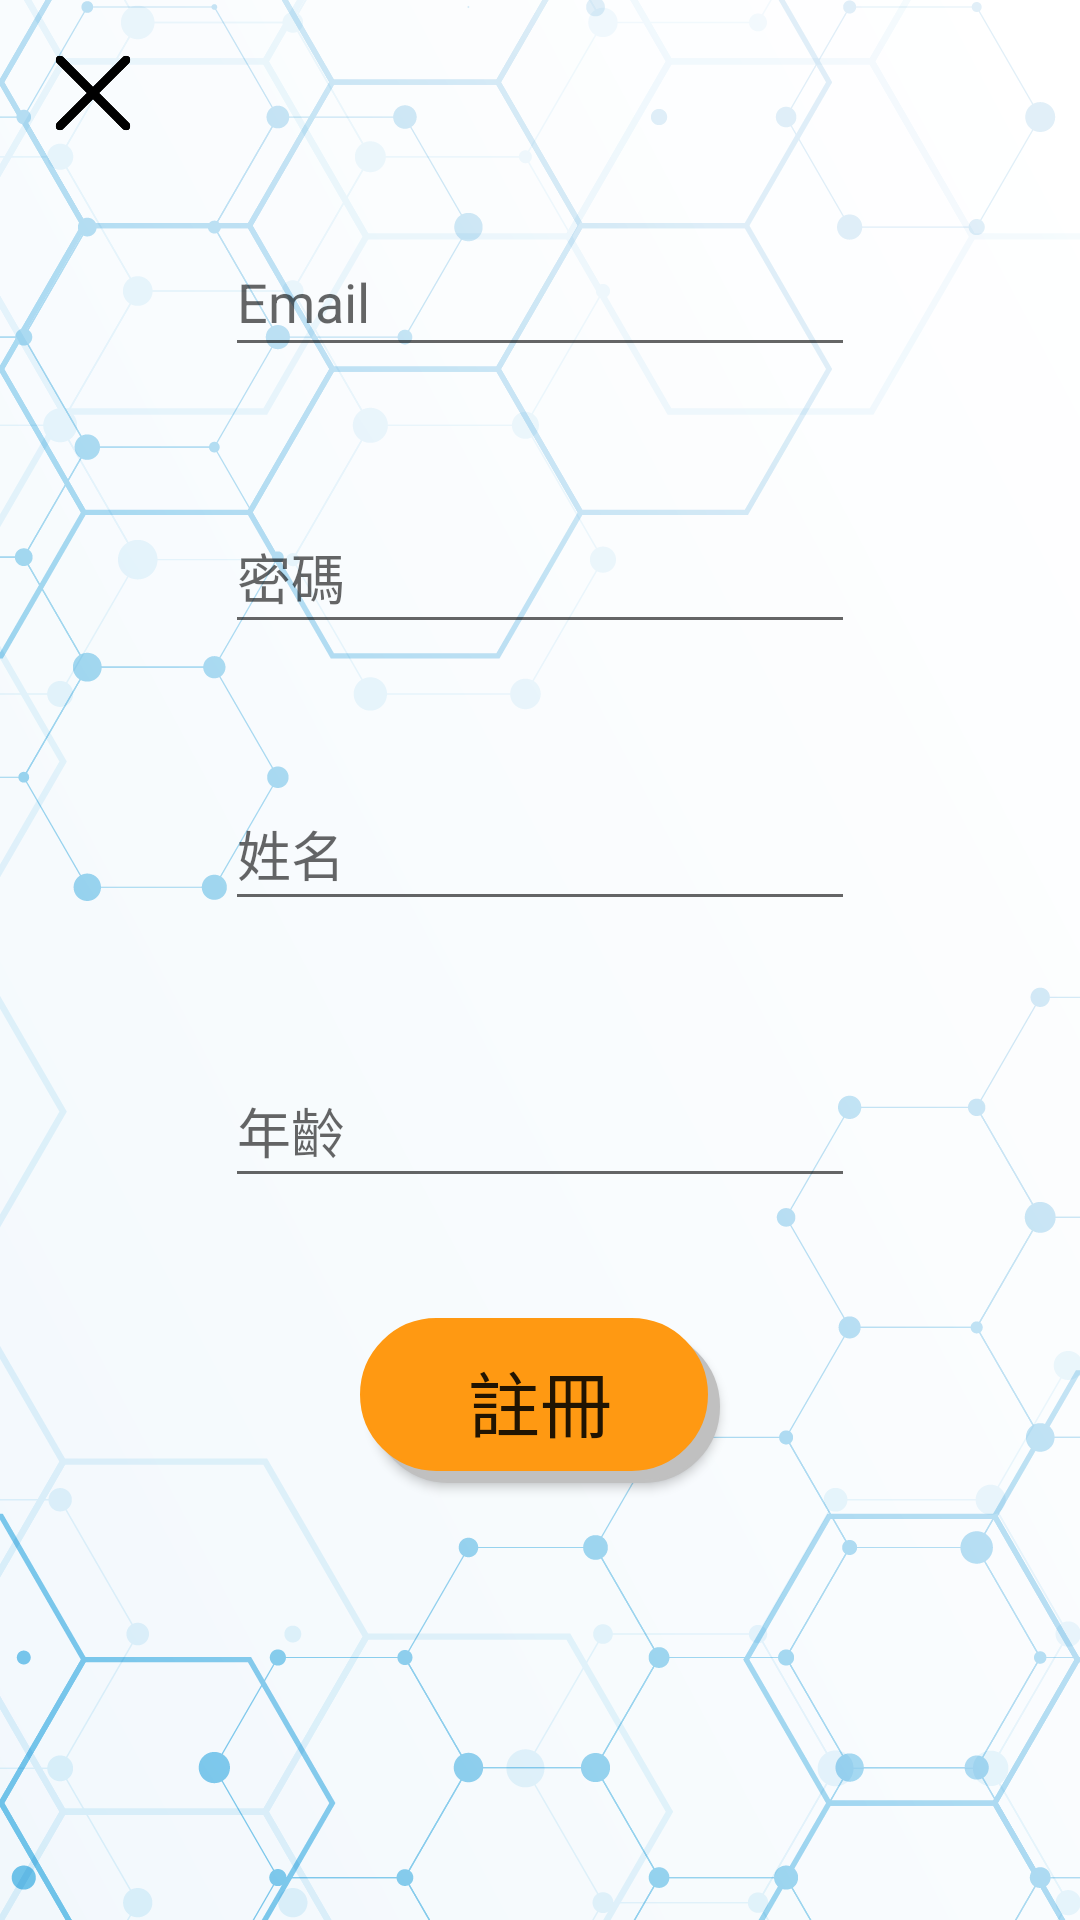

Write the Android layout XML for this screen, with the resource values it uses.
<!-- AndroidManifest.xml: application theme AppTheme -->
<!-- res/layout/activity_register.xml -->
<?xml version="1.0" encoding="utf-8"?>
<android.support.constraint.ConstraintLayout xmlns:android="http://schemas.android.com/apk/res/android"
    xmlns:app="http://schemas.android.com/apk/res-auto"
    xmlns:tools="http://schemas.android.com/tools"
    android:layout_width="match_parent"
    android:layout_height="match_parent"
    android:background="@drawable/background"
    android:focusable="true"
    android:focusableInTouchMode="true"
    tools:context=".Setting.RegisterActivity">

    <ImageButton
        android:id="@+id/imageButton8"
        android:layout_width="30dp"
        android:layout_height="30dp"
        android:layout_marginStart="16dp"
        android:layout_marginLeft="16dp"
        android:layout_marginTop="16dp"
        android:background="@drawable/delete"
        android:onClick="back_onClick"
        app:layout_constraintStart_toStartOf="parent"
        app:layout_constraintTop_toTopOf="parent" />

    <android.support.design.widget.TextInputLayout
        android:id="@+id/textInputLayout3"
        android:layout_width="wrap_content"
        android:layout_height="wrap_content"
        android:layout_marginTop="70dp"
        android:theme="@style/input_text_style"
        app:layout_constraintEnd_toEndOf="parent"
        app:layout_constraintStart_toStartOf="parent"
        app:layout_constraintTop_toTopOf="parent">

        <EditText
            android:id="@+id/editText4"
            android:layout_width="wrap_content"
            android:layout_height="wrap_content"
            android:layout_weight="1"
            android:ems="10"
            android:gravity="start|top"
            android:hint="Email"
            android:inputType="textEmailAddress" />
    </android.support.design.widget.TextInputLayout>

    <android.support.design.widget.TextInputLayout
        android:id="@+id/textInputLayout4"
        android:layout_width="wrap_content"
        android:layout_height="wrap_content"
        android:layout_marginTop="40dp"
        android:theme="@style/input_text_style"
        app:layout_constraintEnd_toEndOf="parent"
        app:layout_constraintStart_toStartOf="parent"
        app:layout_constraintTop_toBottomOf="@+id/textInputLayout3">

        <EditText
            android:id="@+id/editText5"
            android:layout_width="wrap_content"
            android:layout_height="wrap_content"
            android:layout_weight="1"
            android:ems="10"
            android:gravity="start|top"
            android:hint="密碼"
            android:inputType="textPassword" />
    </android.support.design.widget.TextInputLayout>

    <android.support.design.widget.TextInputLayout
        android:id="@+id/textInputLayout5"
        android:layout_width="wrap_content"
        android:layout_height="wrap_content"
        android:layout_marginTop="40dp"
        android:theme="@style/input_text_style"
        app:layout_constraintEnd_toEndOf="parent"
        app:layout_constraintStart_toStartOf="parent"
        app:layout_constraintTop_toBottomOf="@+id/textInputLayout4">

        <EditText
            android:id="@+id/editText6"
            android:layout_width="wrap_content"
            android:layout_height="wrap_content"
            android:layout_weight="1"
            android:ems="10"
            android:gravity="start|top"
            android:hint="姓名"
            android:inputType="textPersonName" />
    </android.support.design.widget.TextInputLayout>

    <android.support.design.widget.TextInputLayout
        android:id="@+id/textInputLayout6"
        android:layout_width="wrap_content"
        android:layout_height="wrap_content"
        android:layout_marginTop="40dp"
        android:theme="@style/input_text_style"
        app:layout_constraintEnd_toEndOf="parent"
        app:layout_constraintStart_toStartOf="parent"
        app:layout_constraintTop_toBottomOf="@+id/textInputLayout5">

        <EditText
            android:id="@+id/editText7"
            android:layout_width="wrap_content"
            android:layout_height="wrap_content"
            android:layout_weight="1"
            android:ems="10"
            android:gravity="start|top"
            android:hint="年齡"
            android:inputType="number" />
    </android.support.design.widget.TextInputLayout>

    <Button
        android:id="@+id/button11"
        android:layout_width="120dp"
        android:layout_height="55dp"
        android:layout_marginTop="40dp"
        android:background="@drawable/button_shape"
        android:onClick="register_onClick"
        android:text="註冊"
        android:textSize="24sp"
        app:layout_constraintEnd_toEndOf="parent"
        app:layout_constraintStart_toStartOf="parent"
        app:layout_constraintTop_toBottomOf="@+id/textInputLayout6" />

    <ImageView
        android:id="@+id/imageView4"
        android:layout_width="35dp"
        android:layout_height="36dp"
        android:layout_marginEnd="8dp"
        android:layout_marginRight="8dp"
        android:background="@drawable/eye"
        android:onClick="passwordVisible_onClick"
        app:layout_constraintBottom_toBottomOf="@+id/textInputLayout4"
        app:layout_constraintEnd_toEndOf="@+id/textInputLayout4"
        app:layout_constraintTop_toTopOf="@+id/textInputLayout4" />

</android.support.constraint.ConstraintLayout>
<!-- resources referenced by this layout -->
<resources>
  <!-- drawable background: png bitmap (drawable-v24, 212370 bytes) -->
  <!-- drawable button_shape: vector/xml drawable (drawable, 2014 chars, omitted) -->
  <!-- drawable delete: png bitmap (drawable-v24, 6796 bytes) -->
  <style name="input_text_style" parent="Theme.AppCompat.Light.NoActionBar">
          <item name="colorAccent">#0000ff</item>
      </style>
  <style name="AppTheme" parent="Theme.AppCompat.Light.DarkActionBar">
          
          <item name="colorPrimary">@color/colorPrimary</item>
          <item name="colorPrimaryDark">@color/colorPrimaryDark</item>
          <item name="colorAccent">@color/colorAccent</item>
      </style>
  <!-- not gathered from this repository: default colours our renderer supplied (Android Studio template values) -->
  <color name="colorPrimary">#FF6200EE</color>
  <color name="colorPrimaryDark">#FF3700B3</color>
  <color name="colorAccent">#FF03DAC5</color>
</resources>
